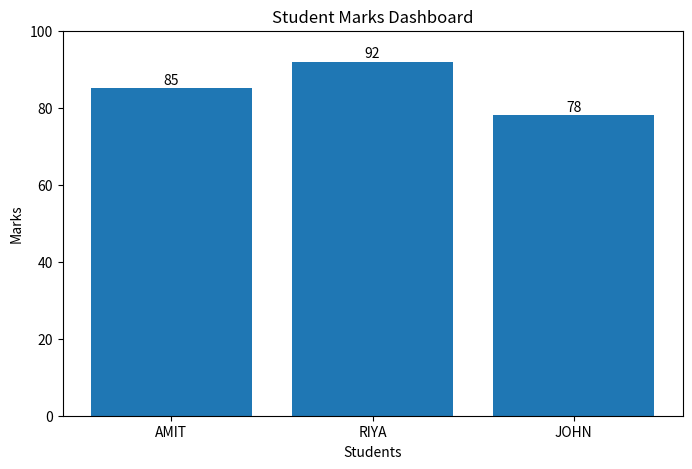
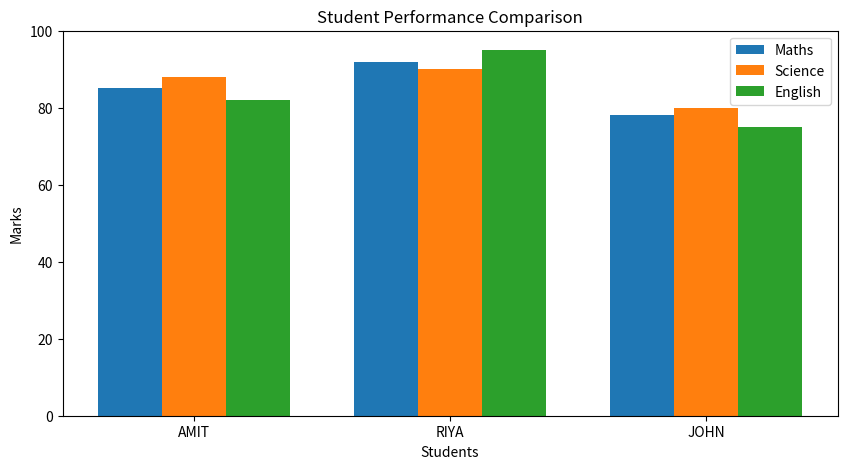

The script that saved these images, in order:
import matplotlib.pyplot as plt
import numpy as np

# Student names
students = ["AMIT", "RIYA", "JOHN"]

# Marks for different subjects
maths = [85, 92, 78]
science = [88, 90, 80]
english = [82, 95, 75]

# ---------- Simple Bar Chart ----------
plt.figure(figsize=(8,5))
plt.bar(students, maths)

plt.title("Student Marks Dashboard")
plt.xlabel("Students")
plt.ylabel("Marks")
plt.ylim(0, 100)

for i in range(len(students)):
    plt.text(i, maths[i] + 1, str(maths[i]), ha='center')

plt.show()


# ---------- Bonus: Grouped Bar Chart ----------
x = np.arange(len(students))
width = 0.25

plt.figure(figsize=(10,5))

plt.bar(x - width, maths, width, label="Maths")
plt.bar(x, science, width, label="Science")
plt.bar(x + width, english, width, label="English")

plt.xlabel("Students")
plt.ylabel("Marks")
plt.title("Student Performance Comparison")
plt.xticks(x, students)
plt.ylim(0, 100)

plt.legend()

plt.show()
